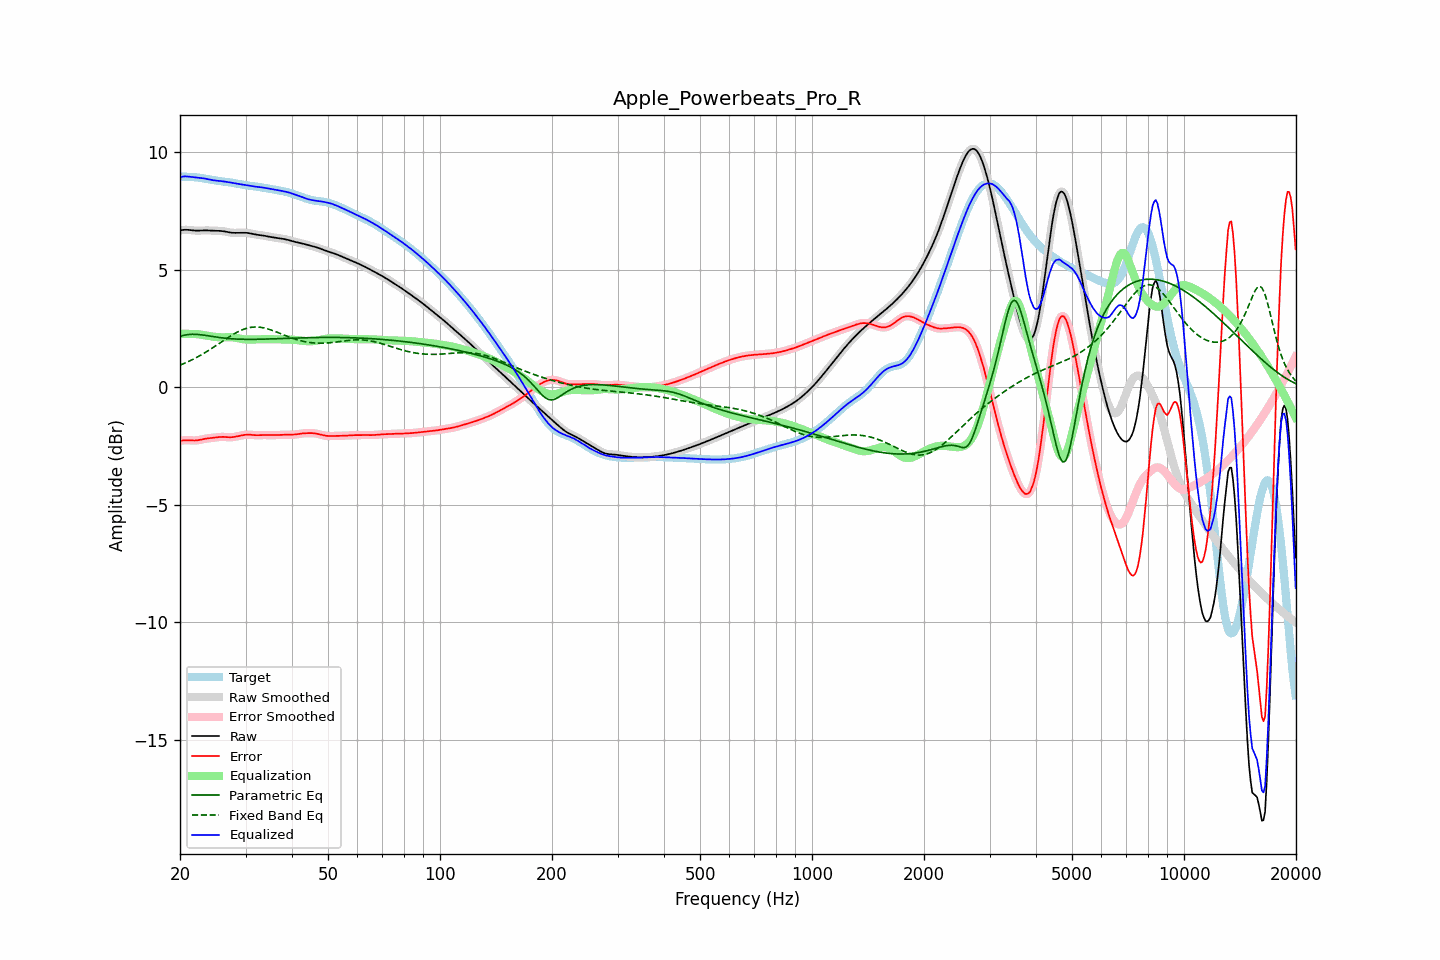

Source data for this figure (header and first rows):
frequency, raw, error, smoothed, error_smoothed, equalization, parametric_eq, fixed_band_eq, equalized_raw, equalized_smoothed, target
20.00, 6.67, -2.29, 6.67, -2.29, 2.27, 2.16, 0.94, 8.94, 8.94, 8.96
20.20, 6.68, -2.27, 6.68, -2.27, 2.27, 2.18, 0.96, 8.95, 8.95, 8.96
20.40, 6.69, -2.27, 6.69, -2.26, 2.27, 2.20, 0.99, 8.96, 8.96, 8.96
20.61, 6.70, -2.26, 6.70, -2.26, 2.27, 2.22, 1.02, 8.97, 8.97, 8.96
20.81, 6.70, -2.26, 6.70, -2.26, 2.27, 2.23, 1.05, 8.97, 8.97, 8.95
21.02, 6.69, -2.26, 6.69, -2.26, 2.27, 2.24, 1.08, 8.96, 8.96, 8.95
21.23, 6.69, -2.26, 6.69, -2.26, 2.27, 2.25, 1.12, 8.96, 8.95, 8.95
21.44, 6.68, -2.27, 6.68, -2.27, 2.26, 2.25, 1.15, 8.94, 8.94, 8.95
21.66, 6.67, -2.27, 6.67, -2.27, 2.27, 2.25, 1.18, 8.94, 8.94, 8.94
21.87, 6.66, -2.27, 6.67, -2.27, 2.26, 2.25, 1.22, 8.93, 8.93, 8.94
22.09, 6.66, -2.27, 6.66, -2.27, 2.26, 2.25, 1.25, 8.92, 8.92, 8.93
22.31, 6.66, -2.26, 6.66, -2.26, 2.25, 2.24, 1.29, 8.92, 8.92, 8.92
22.54, 6.66, -2.25, 6.66, -2.25, 2.25, 2.24, 1.33, 8.91, 8.91, 8.91
22.76, 6.67, -2.23, 6.67, -2.23, 2.23, 2.23, 1.37, 8.90, 8.90, 8.90
22.99, 6.67, -2.22, 6.67, -2.22, 2.22, 2.22, 1.41, 8.89, 8.89, 8.89
23.22, 6.67, -2.20, 6.67, -2.20, 2.21, 2.21, 1.45, 8.88, 8.88, 8.88
23.45, 6.67, -2.19, 6.67, -2.19, 2.20, 2.20, 1.49, 8.87, 8.87, 8.87
23.69, 6.67, -2.18, 6.67, -2.18, 2.18, 2.19, 1.53, 8.86, 8.86, 8.85
23.92, 6.67, -2.17, 6.67, -2.17, 2.17, 2.18, 1.57, 8.84, 8.84, 8.84
24.16, 6.66, -2.17, 6.66, -2.17, 2.16, 2.17, 1.62, 8.83, 8.83, 8.83
24.40, 6.66, -2.16, 6.66, -2.16, 2.15, 2.16, 1.66, 8.81, 8.81, 8.82
24.65, 6.66, -2.15, 6.66, -2.15, 2.15, 2.15, 1.71, 8.80, 8.80, 8.81
24.89, 6.65, -2.14, 6.66, -2.14, 2.14, 2.14, 1.75, 8.79, 8.79, 8.80
25.14, 6.65, -2.13, 6.65, -2.13, 2.13, 2.13, 1.80, 8.79, 8.79, 8.79
25.39, 6.65, -2.12, 6.65, -2.12, 2.13, 2.12, 1.85, 8.78, 8.78, 8.78
25.65, 6.65, -2.12, 6.65, -2.12, 2.12, 2.11, 1.89, 8.77, 8.77, 8.77
25.91, 6.64, -2.12, 6.64, -2.12, 2.12, 2.10, 1.94, 8.77, 8.77, 8.76
26.16, 6.63, -2.12, 6.63, -2.12, 2.12, 2.09, 1.98, 8.76, 8.76, 8.75
26.43, 6.62, -2.12, 6.62, -2.12, 2.12, 2.08, 2.03, 8.75, 8.75, 8.74
26.69, 6.61, -2.13, 6.61, -2.13, 2.13, 2.08, 2.07, 8.73, 8.73, 8.73
26.96, 6.59, -2.13, 6.59, -2.13, 2.13, 2.07, 2.12, 8.72, 8.72, 8.73
27.23, 6.58, -2.13, 6.58, -2.13, 2.13, 2.06, 2.16, 8.71, 8.71, 8.71
27.50, 6.57, -2.13, 6.57, -2.13, 2.13, 2.06, 2.21, 8.70, 8.70, 8.70
27.77, 6.57, -2.12, 6.57, -2.12, 2.12, 2.05, 2.25, 8.69, 8.69, 8.69
28.05, 6.57, -2.11, 6.57, -2.11, 2.11, 2.05, 2.29, 8.68, 8.68, 8.68
28.33, 6.57, -2.10, 6.57, -2.10, 2.10, 2.05, 2.32, 8.67, 8.67, 8.67
28.62, 6.57, -2.09, 6.57, -2.09, 2.09, 2.04, 2.36, 8.65, 8.65, 8.65
28.90, 6.57, -2.07, 6.57, -2.07, 2.07, 2.04, 2.39, 8.64, 8.64, 8.64
29.19, 6.57, -2.06, 6.57, -2.06, 2.06, 2.04, 2.42, 8.63, 8.63, 8.63
29.48, 6.57, -2.04, 6.57, -2.04, 2.04, 2.04, 2.45, 8.62, 8.62, 8.62
29.78, 6.57, -2.03, 6.57, -2.03, 2.04, 2.04, 2.48, 8.61, 8.61, 8.60
30.08, 6.57, -2.02, 6.57, -2.02, 2.03, 2.04, 2.50, 8.60, 8.60, 8.59
30.38, 6.56, -2.02, 6.56, -2.02, 2.03, 2.03, 2.52, 8.59, 8.59, 8.58
30.68, 6.55, -2.02, 6.55, -2.02, 2.03, 2.03, 2.53, 8.58, 8.58, 8.57
30.99, 6.54, -2.03, 6.54, -2.03, 2.03, 2.03, 2.54, 8.57, 8.57, 8.56
31.30, 6.52, -2.03, 6.52, -2.03, 2.03, 2.04, 2.55, 8.55, 8.55, 8.56
31.61, 6.51, -2.04, 6.51, -2.04, 2.03, 2.04, 2.56, 8.54, 8.54, 8.55
31.93, 6.50, -2.04, 6.50, -2.04, 2.04, 2.04, 2.56, 8.53, 8.53, 8.54
32.24, 6.49, -2.04, 6.49, -2.04, 2.04, 2.04, 2.56, 8.52, 8.52, 8.53
32.57, 6.48, -2.04, 6.48, -2.04, 2.04, 2.04, 2.55, 8.52, 8.52, 8.52
32.89, 6.47, -2.04, 6.47, -2.04, 2.04, 2.04, 2.55, 8.51, 8.51, 8.51
33.22, 6.46, -2.04, 6.46, -2.04, 2.04, 2.04, 2.54, 8.50, 8.50, 8.50
33.55, 6.45, -2.04, 6.45, -2.04, 2.04, 2.04, 2.52, 8.49, 8.49, 8.49
33.89, 6.44, -2.04, 6.44, -2.04, 2.04, 2.05, 2.51, 8.48, 8.48, 8.48
34.23, 6.42, -2.04, 6.42, -2.04, 2.04, 2.05, 2.49, 8.46, 8.46, 8.46
34.57, 6.41, -2.04, 6.41, -2.04, 2.04, 2.05, 2.47, 8.45, 8.45, 8.45
34.92, 6.39, -2.04, 6.40, -2.04, 2.04, 2.05, 2.45, 8.44, 8.44, 8.44
35.27, 6.38, -2.04, 6.38, -2.04, 2.04, 2.05, 2.43, 8.42, 8.42, 8.43
35.62, 6.37, -2.04, 6.37, -2.04, 2.04, 2.06, 2.40, 8.41, 8.41, 8.42
35.97, 6.37, -2.04, 6.36, -2.04, 2.04, 2.06, 2.38, 8.40, 8.40, 8.40
... 635 more rows
